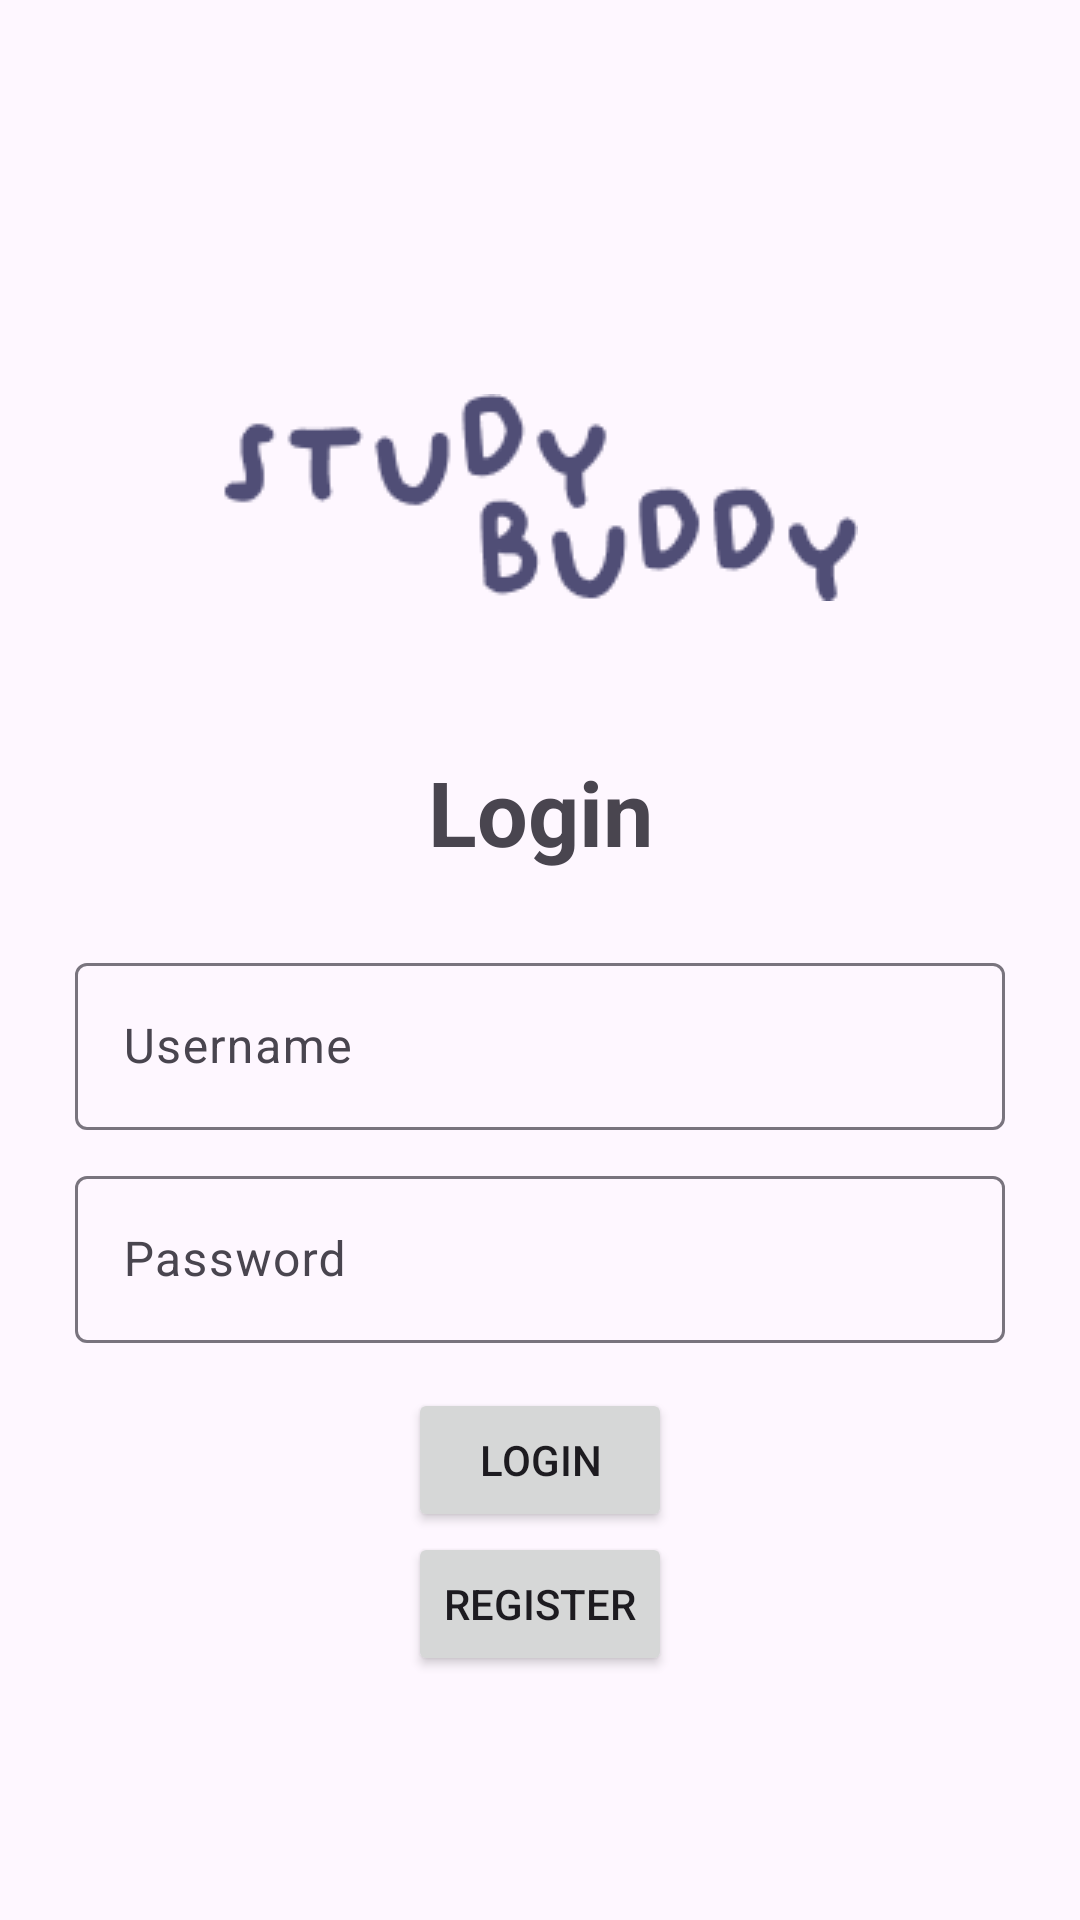

Reconstruct the res/layout file that produces this screen, plus the resources it refers to.
<!-- AndroidManifest.xml: application theme Theme.Material3.Light -->
<!-- res/layout/login.xml -->
<?xml version="1.0" encoding="utf-8"?>
<LinearLayout xmlns:android="http://schemas.android.com/apk/res/android"
    xmlns:app="http://schemas.android.com/apk/res-auto"
    xmlns:tools="http://schemas.android.com/tools"
    android:id="@+id/main"
    android:layout_width="match_parent"
    android:layout_height="match_parent"
    android:orientation="vertical"
    android:gravity="center"
    android:padding="20dp"
    tools:context=".LoginActivity">

    <ImageView
        android:layout_width="wrap_content"
        android:layout_height="wrap_content"
        android:id="@+id/logo"
        android:src="@drawable/logo"
        android:layout_marginVertical="50dp"/>

    <TextView
        android:text="@string/login"
        android:textStyle="bold"
        android:textSize="30sp"
        android:gravity="center"
        android:layout_marginBottom="20dp"
        android:layout_width="match_parent"
        android:layout_height="wrap_content"/>

    <com.google.android.material.textfield.TextInputLayout
        android:layout_width="match_parent"
        android:layout_margin="5dp"
        android:layout_height="wrap_content">

        <com.google.android.material.textfield.TextInputEditText
            android:id="@+id/username"
            android:hint="@string/username"
            android:layout_width="match_parent"
            android:layout_height="wrap_content"/>

    </com.google.android.material.textfield.TextInputLayout>

    <com.google.android.material.textfield.TextInputLayout
        android:layout_width="match_parent"
        android:layout_margin="5dp"
        android:layout_height="wrap_content">

        <com.google.android.material.textfield.TextInputEditText
            android:id="@+id/password"
            android:hint="@string/password"
            android:layout_width="match_parent"
            android:layout_height="wrap_content"/>

    </com.google.android.material.textfield.TextInputLayout>

    <ProgressBar
        android:id="@+id/progressBar"
        android:visibility="gone"
        android:layout_width="wrap_content"
        android:layout_height="wrap_content" />

    <Button
        android:id="@+id/login_button"
        android:text="@string/login"
        android:layout_marginTop="10dp"
        android:layout_width="wrap_content"
        android:layout_height="wrap_content"/>

    <Button
        android:id="@+id/register_button"
        android:text="@string/register"
        android:layout_width="wrap_content"
        android:layout_height="wrap_content"/>

</LinearLayout>
<!-- resources referenced by this layout -->
<resources>
  <!-- drawable logo: png bitmap (drawable, 4175 bytes) -->
  <string name="login">Login</string>
  <string name="password">Password</string>
  <string name="register">Register</string>
  <string name="username">Username</string>
</resources>
